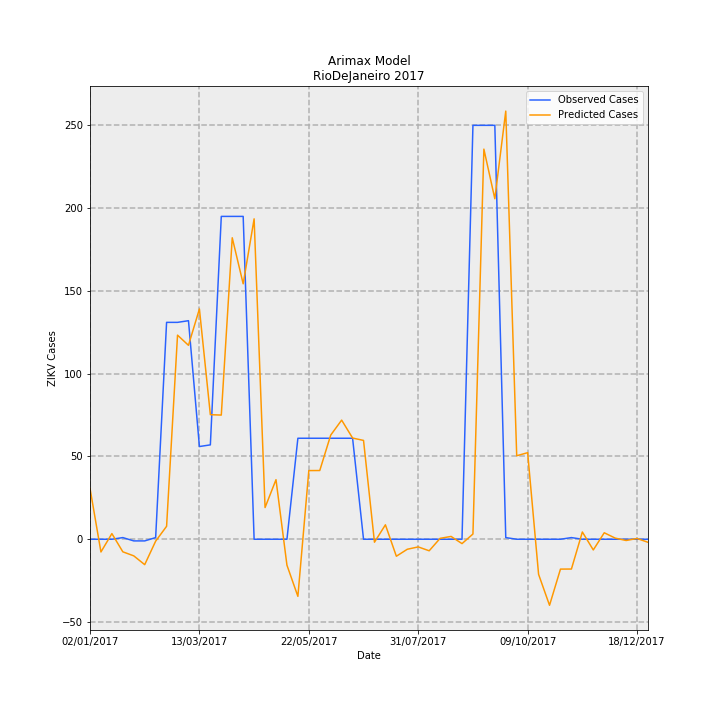

Data behind this chart, as committed beside it:
Date, predictions_incidence, observed_incidence, Predicted Cases, Observed Cases, error
02/01/2017, 0.1841, 0.0, 30.77, 0.0, -30.77
09/01/2017, -0.04598, 0.0, -7.687, 0.0, 7.687
16/01/2017, 0.02043, 0.0, 3.415, 0.0, -3.415
23/01/2017, -0.04539, 0.005981, -7.589, 1.0, 8.589
30/01/2017, -0.05999, -0.005981, -10.03, -1.0, 9.03
06/02/2017, -0.09174, -0.005981, -15.34, -1.0, 14.34
13/02/2017, -0.006914, 0.005981, -1.156, 1.0, 2.156
20/02/2017, 0.04679, 0.7835, 7.823, 131.0, 123.2
27/02/2017, 0.7373, 0.7835, 123.3, 131.0, 7.726
06/03/2017, 0.7006, 0.7895, 117.1, 132.0, 14.86
13/03/2017, 0.8319, 0.3349, 139.1, 56.0, -83.09
20/03/2017, 0.45, 0.3409, 75.24, 57.0, -18.24
27/03/2017, 0.4486, 1.166, 75, 195.0, 120
03/04/2017, 1.089, 1.166, 182.1, 195.0, 12.91
10/04/2017, 0.9228, 1.166, 154.3, 195.0, 40.72
17/04/2017, 1.157, 0.0, 193.5, 0.0, -193.5
24/04/2017, 0.1145, 0.0, 19.15, 0.0, -19.15
01/05/2017, 0.2152, 0.0, 35.98, 0.0, -35.98
08/05/2017, -0.09361, 0.0, -15.65, 0.0, 15.65
15/05/2017, -0.2063, 0.3649, -34.49, 61.0, 95.49
22/05/2017, 0.2481, 0.3649, 41.47, 61.0, 19.53
29/05/2017, 0.2483, 0.3649, 41.52, 61.0, 19.48
05/06/2017, 0.3762, 0.3649, 62.9, 61.0, -1.895
12/06/2017, 0.4304, 0.3649, 71.96, 61.0, -10.96
19/06/2017, 0.3656, 0.3649, 61.12, 61.0, -0.1234
26/06/2017, 0.3571, 0.0, 59.7, 0.0, -59.7
03/07/2017, -0.01071, 0.0, -1.791, 0.0, 1.791
10/07/2017, 0.05217, 0.0, 8.723, 0.0, -8.723
17/07/2017, -0.06136, 0.0, -10.26, 0.0, 10.26
24/07/2017, -0.03614, 0.0, -6.042, 0.0, 6.042
31/07/2017, -0.02766, 0.0, -4.624, 0.0, 4.624
07/08/2017, -0.04166, 0.0, -6.964, 0.0, 6.964
14/08/2017, 0.003289, 0.0, 0.5499, 0.0, -0.5499
21/08/2017, 0.01017, 0.0, 1.701, 0.0, -1.701
28/08/2017, -0.01579, 0.0, -2.64, 0.0, 2.64
04/09/2017, 0.01888, 1.495, 3.156, 250.0, 246.8
11/09/2017, 1.409, 1.495, 235.6, 250.0, 14.37
18/09/2017, 1.23, 1.495, 205.7, 250.0, 44.33
25/09/2017, 1.547, 0.005981, 258.6, 1.0, -257.6
02/10/2017, 0.3017, 0.0, 50.43, 0.0, -50.43
09/10/2017, 0.3127, 0.0, 52.29, 0.0, -52.29
16/10/2017, -0.1268, 0.0, -21.2, 0.0, 21.2
23/10/2017, -0.2386, 0.0, -39.89, 0.0, 39.89
30/10/2017, -0.1078, 0.0, -18.03, 0.0, 18.03
06/11/2017, -0.1076, 0.005981, -17.99, 1.0, 18.99
13/11/2017, 0.02624, 0.0, 4.387, 0.0, -4.387
20/11/2017, -0.03867, 0.0, -6.465, 0.0, 6.465
27/11/2017, 0.02343, 0.0, 3.916, 0.0, -3.916
04/12/2017, 0.004126, 0.0, 0.6898, 0.0, -0.6898
11/12/2017, -0.0045, 0.0, -0.7524, 0.0, 0.7524
18/12/2017, 0.002706, 0.0, 0.4524, 0.0, -0.4524
25/12/2017, -0.01104, 0.0, -1.845, 0.0, 1.845
